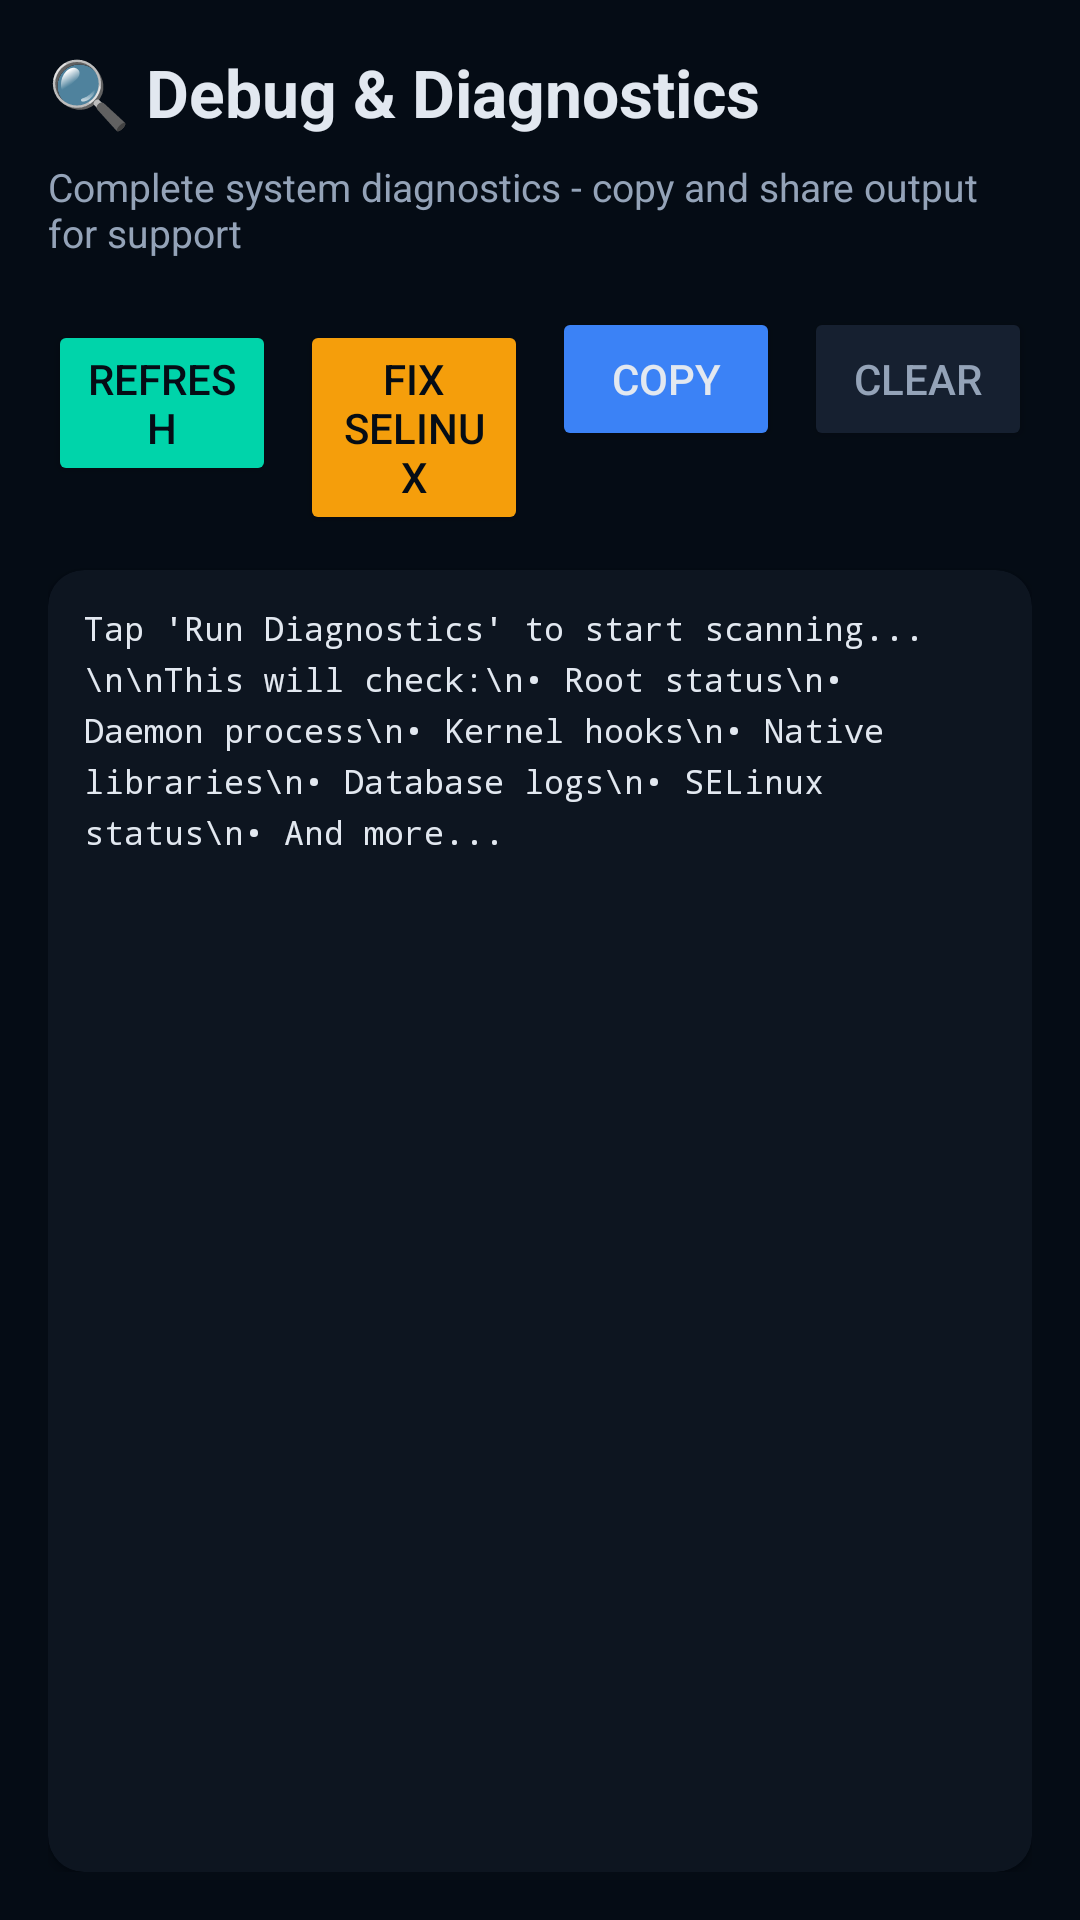

Write the Android layout XML for this screen, with the resource values it uses.
<!-- AndroidManifest.xml: application theme Theme.GodMode -->
<!-- res/layout/fragment_debug.xml -->
<?xml version="1.0" encoding="utf-8"?>
<LinearLayout xmlns:android="http://schemas.android.com/apk/res/android"
    android:layout_width="match_parent"
    android:layout_height="match_parent"
    android:orientation="vertical"
    android:background="@color/bg_dark"
    android:padding="16dp">

    <TextView
        android:layout_width="wrap_content"
        android:layout_height="wrap_content"
        android:text="🔍 Debug &amp; Diagnostics"
        android:textColor="@color/text_primary"
        android:textSize="22sp"
        android:textStyle="bold"
        android:layout_marginBottom="8dp" />

    <TextView
        android:layout_width="wrap_content"
        android:layout_height="wrap_content"
        android:text="Complete system diagnostics - copy and share output for support"
        android:textColor="@color/text_secondary"
        android:textSize="13sp"
        android:layout_marginBottom="16dp" />

    
    <LinearLayout
        android:layout_width="match_parent"
        android:layout_height="wrap_content"
        android:orientation="horizontal"
        android:layout_marginBottom="16dp">

        <Button
            android:id="@+id/btn_run_diagnostics"
            android:layout_width="0dp"
            android:layout_height="wrap_content"
            android:layout_weight="1"
            android:text="Refresh"
            android:backgroundTint="@color/accent"
            android:textColor="@color/bg_dark"
            android:layout_marginEnd="4dp" />

        <Button
            android:id="@+id/btn_fix_selinux"
            android:layout_width="0dp"
            android:layout_height="wrap_content"
            android:layout_weight="1"
            android:text="Fix SELinux"
            android:backgroundTint="@color/orange_warning"
            android:textColor="@color/bg_dark"
            android:layout_marginStart="4dp"
            android:layout_marginEnd="4dp" />

        <Button
            android:id="@+id/btn_copy_output"
            android:layout_width="0dp"
            android:layout_height="wrap_content"
            android:layout_weight="1"
            android:text="Copy"
            android:backgroundTint="@color/blue_info"
            android:textColor="@color/text_primary"
            android:layout_marginStart="4dp"
            android:layout_marginEnd="4dp" />

        <Button
            android:id="@+id/btn_clear_output"
            android:layout_width="0dp"
            android:layout_height="wrap_content"
            android:layout_weight="1"
            android:text="Clear"
            android:backgroundTint="@color/bg_card_elevated"
            android:textColor="@color/text_secondary"
            android:layout_marginStart="4dp" />

    </LinearLayout>

    
    <ProgressBar
        android:id="@+id/progress_bar"
        android:layout_width="48dp"
        android:layout_height="48dp"
        android:layout_gravity="center"
        android:indeterminateTint="@color/accent"
        android:visibility="gone"
        android:layout_marginBottom="16dp" />

    
    <androidx.cardview.widget.CardView
        android:layout_width="match_parent"
        android:layout_height="0dp"
        android:layout_weight="1"
        app:cardCornerRadius="12dp"
        app:cardBackgroundColor="@color/bg_card"
        xmlns:app="http://schemas.android.com/apk/res-auto">

        <ScrollView
            android:layout_width="match_parent"
            android:layout_height="match_parent"
            android:padding="12dp">

            <TextView
                android:id="@+id/tv_debug_output"
                android:layout_width="match_parent"
                android:layout_height="wrap_content"
                android:textColor="@color/text_primary"
                android:textSize="11sp"
                android:fontFamily="monospace"
                android:text="Tap 'Run Diagnostics' to start scanning...\n\nThis will check:\n• Root status\n• Daemon process\n• Kernel hooks\n• Native libraries\n• Database logs\n• SELinux status\n• And more..."
                android:lineSpacingMultiplier="1.3"
                android:textIsSelectable="true" />

        </ScrollView>

    </androidx.cardview.widget.CardView>

</LinearLayout>
<!-- resources referenced by this layout -->
<resources>
  <color name="accent">#00D4AA</color>
  <color name="bg_card">#0D1520</color>
  <color name="bg_card_elevated">#162030</color>
  <color name="bg_dark">#050C15</color>
  <color name="blue_info">#3B82F6</color>
  <color name="orange_warning">#F59E0B</color>
  <color name="text_primary">#E2E8F0</color>
  <color name="text_secondary">#94A3B8</color>
  <style name="Theme.GodMode" parent="Theme.MaterialComponents.DayNight.NoActionBar">
          <item name="colorPrimary">@color/primary</item>
          <item name="colorPrimaryDark">@color/primary_dark</item>
          <item name="colorPrimaryVariant">@color/primary_variant</item>
          <item name="colorSecondary">@color/accent</item>
          <item name="colorSecondaryVariant">@color/accent_light</item>
          <item name="colorOnPrimary">@color/text_primary</item>
          <item name="colorOnSecondary">@color/text_primary</item>
          <item name="android:windowBackground">@color/bg_dark</item>
          <item name="android:statusBarColor">@color/primary_dark</item>
          <item name="android:navigationBarColor">@color/primary_dark</item>
          <item name="android:textColorPrimary">@color/text_primary</item>
          <item name="android:textColorSecondary">@color/text_secondary</item>
          <item name="materialAlertDialogTheme">@style/ThemeOverlay.GodMode.Dialog</item>
      </style>
  <color name="primary">#00D4AA</color>
  <color name="primary_dark">#003D30</color>
  <color name="primary_variant">#00B894</color>
  <color name="accent_light">#5EDDC8</color>
  <style name="ThemeOverlay.GodMode.Dialog" parent="ThemeOverlay.MaterialComponents.MaterialAlertDialog">
          <item name="android:background">@color/bg_card</item>
          <item name="android:textColorPrimary">@color/text_primary</item>
      </style>
</resources>
